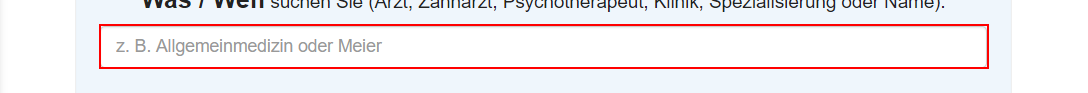
Task: First Process
Workflow: Sequence3

Step 1: Set Text 'INPUT  Ft' on the text box

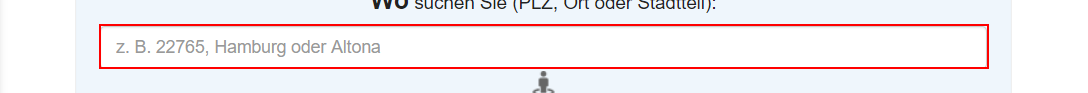
Step 2: Set Text 'INPUT  Ftg' on the text box

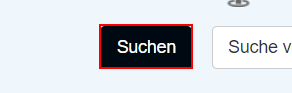
Step 3: click on the button
